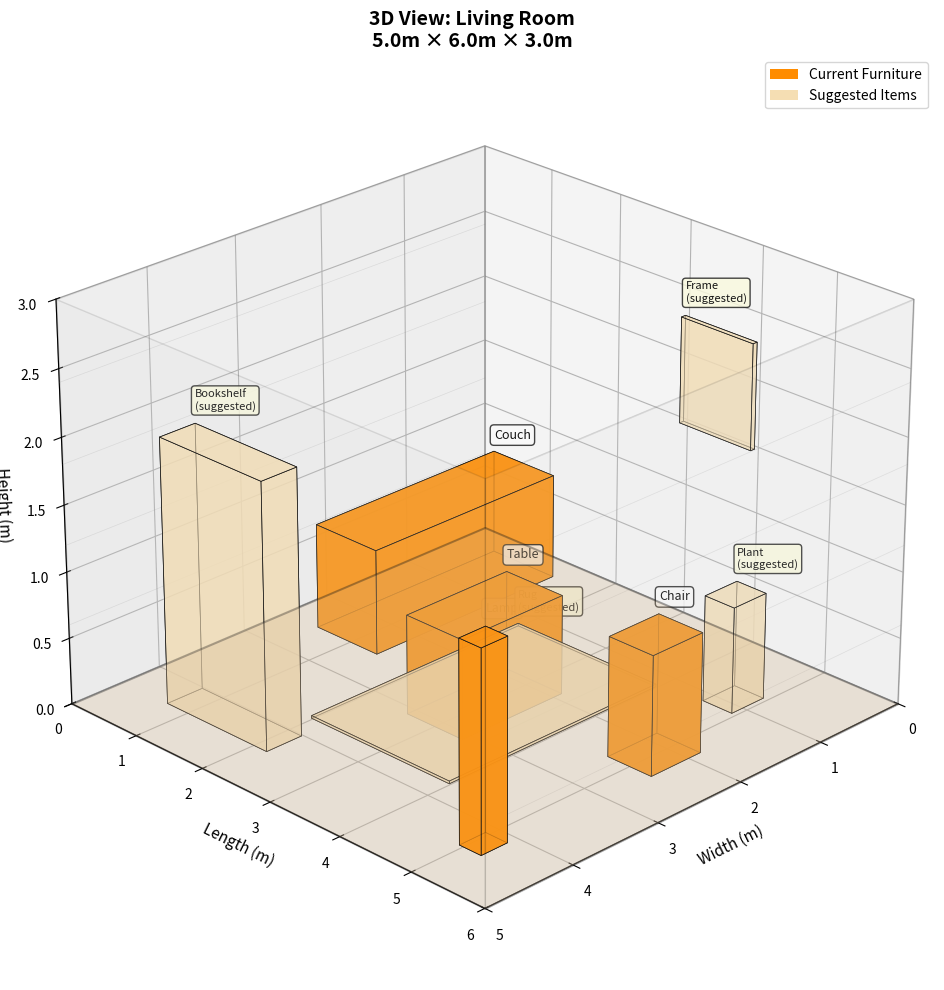

Write the Python code that produced this figure.
"""
design_generator.py
Creates 2D floor plans and 3D room visualizations
"""

import matplotlib.pyplot as plt
from mpl_toolkits.mplot3d import Axes3D
from mpl_toolkits.mplot3d.art3d import Poly3DCollection
from PIL import Image, ImageDraw, ImageFont
import numpy as np
import os


class CompleteDesignGenerator:
    """
    Generates complete design visualizations:
    - 2D floor plans
    - 3D room diagrams
    """
    
    def __init__(self):
        """Initialize design generator"""
        # Standard furniture dimensions (width, length, height) in meters
        self.furniture_dims = {
            'bed': (2.0, 1.8, 0.5),
            'couch': (2.2, 0.9, 0.8),
            'sofa': (2.2, 0.9, 0.8),
            'chair': (0.6, 0.6, 0.9),
            'table': (1.2, 0.8, 0.75),
            'nightstand': (0.5, 0.4, 0.6),
            'lamp': (0.3, 0.3, 1.5),
            'frame': (0.05, 1.0, 0.8),
            'curtains': (0.1, 2.5, 2.4),
            'pillow': (0.4, 0.4, 0.2),
            'chandelier': (0.8, 0.8, 0.5),
            'rug': (2.5, 2.0, 0.02),
            'plant': (0.4, 0.4, 0.8),
            'tv': (0.1, 1.2, 0.7),
            'bookshelf': (0.4, 1.5, 2.0),
            'desk': (1.2, 0.6, 0.75),
            'dresser': (1.0, 0.5, 1.2),
        }
    
    def generate_all_designs(self, room_type, current_items, suggested_items, 
                            dimensions=None, base_filename='room'):
        """
        Generate all design visualizations
        
        Args:
            room_type: Type of room (bedroom, living_room, etc.)
            current_items: List of detected furniture
            suggested_items: List of suggested additions
            dimensions: Room dimensions dict (optional)
            base_filename: Base name for output files
            
        Returns:
            dict: Paths to generated files
        """
        
        # Default dimensions if not provided
        if dimensions:
            room_dims = (
                dimensions.get('width_m', 5.0),
                dimensions.get('length_m', 6.0),
                dimensions.get('height_m', 3.0)
            )
        else:
            room_dims = (5.0, 6.0, 3.0)
        
        output_files = {}
        
        # Generate 2D floor plan
        try:
            floor_plan_path = self.generate_2d_floor_plan(
                room_type=room_type,
                current_items=current_items,
                suggested_items=suggested_items,
                room_dims=room_dims,
                output_path=f"{base_filename}_2d_floor.png"
            )
            output_files['2d_floor_plan'] = floor_plan_path
            print(f"✅ 2D Floor Plan: {floor_plan_path}")
        except Exception as e:
            print(f"⚠️ 2D floor plan failed: {e}")
        
        # Generate 3D visualization
        try:
            viz_3d_path = self.generate_3d_visualization(
                room_type=room_type,
                current_items=current_items,
                suggested_items=suggested_items,
                room_dims=room_dims,
                output_path=f"{base_filename}_3d_visual.png"
            )
            output_files['3d_visualization'] = viz_3d_path
            print(f"✅ 3D Visualization: {viz_3d_path}")
        except Exception as e:
            print(f"⚠️ 3D visualization failed: {e}")
        
        return output_files
    
    def generate_2d_floor_plan(self, room_type, current_items, suggested_items, 
                               room_dims, output_path='2d_floor_plan.png'):
        """Generate 2D floor plan"""
        
        # Create canvas
        canvas_size = (1200, 900)
        img = Image.new('RGB', canvas_size, 'white')
        draw = ImageDraw.Draw(img)
        
        # Room outline
        padding = 100
        room_rect = [
            padding, 
            padding + 80,
            canvas_size[0] - padding,
            canvas_size[1] - padding
        ]
        draw.rectangle(room_rect, outline='black', width=4)
        
        # Title
        try:
            font_title = ImageFont.truetype("/usr/share/fonts/truetype/dejavu/DejaVuSans-Bold.ttf", 28)
            font_label = ImageFont.truetype("/usr/share/fonts/truetype/dejavu/DejaVuSans.ttf", 16)
        except:
            font_title = ImageFont.load_default()
            font_label = ImageFont.load_default()
        
        title = f"2D Floor Plan: {room_type.replace('_', ' ').title()}"
        draw.text((canvas_size[0]//2 - 150, 30), title, fill='black', font=font_title)
        
        # Draw furniture
        room_width = room_rect[2] - room_rect[0]
        room_height = room_rect[3] - room_rect[1]
        
        scale_x = room_width / room_dims[0]
        scale_y = room_height / room_dims[1]
        
        positions = []
        
        # Draw current furniture (blue)
        for item in current_items:
            dims = self.furniture_dims.get(item, (0.5, 0.5, 0.5))
            
            # Find non-overlapping position
            for _ in range(20):
                x = np.random.randint(room_rect[0] + 20, room_rect[2] - int(dims[0]*scale_x) - 20)
                y = np.random.randint(room_rect[1] + 20, room_rect[3] - int(dims[1]*scale_y) - 20)
                
                w = int(dims[0] * scale_x)
                h = int(dims[1] * scale_y)
                
                # Check overlap
                overlap = False
                for px, py, pw, ph in positions:
                    if not (x + w < px or x > px + pw or y + h < py or y > py + ph):
                        overlap = True
                        break
                
                if not overlap:
                    draw.rectangle([x, y, x+w, y+h], fill='lightblue', outline='blue', width=2)
                    draw.text((x+5, y+5), item, fill='darkblue', font=font_label)
                    positions.append((x, y, w, h))
                    break
        
        # Draw suggested furniture (orange)
        for item in suggested_items[:6]:
            dims = self.furniture_dims.get(item, (0.5, 0.5, 0.5))
            
            for _ in range(20):
                x = np.random.randint(room_rect[0] + 20, room_rect[2] - int(dims[0]*scale_x) - 20)
                y = np.random.randint(room_rect[1] + 20, room_rect[3] - int(dims[1]*scale_y) - 20)
                
                w = int(dims[0] * scale_x)
                h = int(dims[1] * scale_y)
                
                overlap = False
                for px, py, pw, ph in positions:
                    if not (x + w < px or x > px + pw or y + h < py or y > py + ph):
                        overlap = True
                        break
                
                if not overlap:
                    draw.rectangle([x, y, x+w, y+h], fill='lightyellow', outline='orange', width=2)
                    draw.text((x+5, y+5), f"{item}\n(suggested)", fill='darkorange', font=font_label)
                    positions.append((x, y, w, h))
                    break
        
        # Legend
        legend_y = canvas_size[1] - 60
        draw.rectangle([120, legend_y, 170, legend_y+30], fill='lightblue', outline='blue', width=2)
        draw.text((180, legend_y+5), "Current Furniture", fill='black', font=font_label)
        
        draw.rectangle([400, legend_y, 450, legend_y+30], fill='lightyellow', outline='orange', width=2)
        draw.text((460, legend_y+5), "Suggested Items", fill='black', font=font_label)
        
        # Save
        img.save(output_path)
        return output_path
    
    def generate_3d_visualization(self, room_type, current_items, suggested_items,
                                  room_dims, output_path='3d_visualization.png'):
        """Generate 3D room visualization"""
        
        fig = plt.figure(figsize=(14, 10))
        ax = fig.add_subplot(111, projection='3d')
        
        room_w, room_l, room_h = room_dims
        
        # Draw floor
        floor = Poly3DCollection([[(0,0,0), (room_w,0,0), (room_w,room_l,0), (0,room_l,0)]], 
                                alpha=0.3, facecolor='tan', edgecolor='black', linewidth=1.5)
        ax.add_collection3d(floor)
        
        # Draw walls
        walls = [
            [(0,0,0), (room_w,0,0), (room_w,0,room_h), (0,0,room_h)],
            [(0,room_l,0), (room_w,room_l,0), (room_w,room_l,room_h), (0,room_l,room_h)],
            [(0,0,0), (0,room_l,0), (0,room_l,room_h), (0,0,room_h)],
            [(room_w,0,0), (room_w,room_l,0), (room_w,room_l,room_h), (room_w,0,room_h)]
        ]
        
        for wall in walls:
            w = Poly3DCollection([wall], alpha=0.1, facecolor='lightgray', 
                                edgecolor='black', linewidth=1)
            ax.add_collection3d(w)
        
        # Grid lines
        for i in np.linspace(0, room_h, 6):
            ax.plot([0, room_w], [0, 0], [i, i], 'gray', alpha=0.2, linewidth=0.5)
            ax.plot([0, room_w], [room_l, room_l], [i, i], 'gray', alpha=0.2, linewidth=0.5)
        
        positions = []
        
        # Draw current furniture (orange)
        for item in current_items:
            dims = self.furniture_dims.get(item, (0.5, 0.5, 0.5))
            pos = self._find_position(dims, room_dims, positions, item)
            
            furniture = self._create_box(pos, dims, 'darkorange', 0.8)
            ax.add_collection3d(furniture)
            
            ax.text(pos[0], pos[1], pos[2] + dims[2] + 0.1, 
                   item.capitalize(), fontsize=9,
                   bbox=dict(boxstyle='round', facecolor='white', alpha=0.8))
            
            positions.append((pos[0], pos[1], dims[0], dims[1], item))
        
        # Draw suggested furniture (wheat)
        for item in suggested_items[:6]:
            dims = self.furniture_dims.get(item, (0.5, 0.5, 0.5))
            pos = self._find_position(dims, room_dims, positions, item, True)
            
            furniture = self._create_box(pos, dims, 'wheat', 0.6)
            ax.add_collection3d(furniture)
            
            ax.text(pos[0], pos[1], pos[2] + dims[2] + 0.1, 
                   f"{item.capitalize()}\n(suggested)", fontsize=8, style='italic',
                   bbox=dict(boxstyle='round', facecolor='lightyellow', alpha=0.8))
            
            positions.append((pos[0], pos[1], dims[0], dims[1], item))
        
        # Labels
        ax.set_xlabel('Width (m)', fontsize=11)
        ax.set_ylabel('Length (m)', fontsize=11)
        ax.set_zlabel('Height (m)', fontsize=11)
        
        ax.set_xlim(0, room_w)
        ax.set_ylim(0, room_l)
        ax.set_zlim(0, room_h)
        
        # Title
        title = f'3D View: {room_type.replace("_", " ").title()}\n{room_w:.1f}m × {room_l:.1f}m × {room_h:.1f}m'
        ax.set_title(title, fontsize=14, fontweight='bold')
        
        # Legend
        from matplotlib.patches import Patch
        legend_elements = [
            Patch(facecolor='darkorange', label='Current Furniture'),
            Patch(facecolor='wheat', label='Suggested Items')
        ]
        ax.legend(handles=legend_elements, loc='upper right', fontsize=10)
        
        ax.view_init(elev=25, azim=45)
        ax.grid(True, alpha=0.3)
        
        plt.tight_layout()
        plt.savefig(output_path, dpi=150, bbox_inches='tight')
        plt.close()
        
        return output_path
    
    def _create_box(self, position, size, color, alpha=0.7):
        """Create 3D box for furniture"""
        x, y, z = position
        dx, dy, dz = size
        
        vertices = [
            [x, y, z], [x+dx, y, z], [x+dx, y+dy, z], [x, y+dy, z],
            [x, y, z+dz], [x+dx, y, z+dz], [x+dx, y+dy, z+dz], [x, y+dy, z+dz]
        ]
        
        faces = [
            [vertices[0], vertices[1], vertices[5], vertices[4]],
            [vertices[2], vertices[3], vertices[7], vertices[6]],
            [vertices[0], vertices[3], vertices[7], vertices[4]],
            [vertices[1], vertices[2], vertices[6], vertices[5]],
            [vertices[0], vertices[1], vertices[2], vertices[3]],
            [vertices[4], vertices[5], vertices[6], vertices[7]]
        ]
        
        return Poly3DCollection(faces, facecolors=color, edgecolors='black', 
                               alpha=alpha, linewidths=0.5)
    
    def _find_position(self, dims, room_dims, positions, item_type, is_suggested=False):
        """Find non-overlapping position for furniture"""
        room_w, room_l, room_h = room_dims
        fw, fl, fh = dims
        
        # Special placement rules
        if item_type == 'curtains':
            return (room_w - 0.15, 0.2, room_h - fh)
        elif item_type == 'frame':
            return (0.05, room_l/2, 1.5)
        elif item_type == 'chandelier':
            return (room_w/2 - fw/2, room_l/2 - fl/2, room_h - fh - 0.2)
        elif item_type == 'rug':
            return (room_w/2 - fw/2, room_l/2 - fl/2, 0.01)
        elif item_type in ['bed', 'couch', 'sofa']:
            return (0.3, 0.5, 0) if not is_suggested else (room_w - fw - 0.3, room_l/2, 0)
        elif item_type == 'table':
            return (room_w/2 - fw/2, room_l/2 - fl/2, 0)
        
        # Random placement for other items
        for _ in range(30):
            x = np.random.uniform(0.4, room_w - fw - 0.4)
            y = np.random.uniform(0.4, room_l - fl - 0.4)
            z = 0
            
            overlap = False
            for ex, ey, ew, el, _ in positions:
                if (x < ex + ew + 0.2 and x + fw + 0.2 > ex and 
                    y < ey + el + 0.2 and y + fl + 0.2 > ey):
                    overlap = True
                    break
            
            if not overlap:
                return (x, y, z)
        
        return (0.5, 0.5, 0)


# Test function
if __name__ == "__main__":
    print("="*70)
    print("🎨 DESIGN GENERATOR TEST")
    print("="*70)
    
    generator = CompleteDesignGenerator()
    
    # Test data
    current_items = ['couch', 'table', 'chair', 'lamp']
    suggested_items = ['rug', 'plant', 'bookshelf', 'frame']
    
    dimensions = {
        'width_m': 5.0,
        'length_m': 6.0,
        'height_m': 3.0
    }
    
    print("\nGenerating designs...")
    
    files = generator.generate_all_designs(
        room_type='living_room',
        current_items=current_items,
        suggested_items=suggested_items,
        dimensions=dimensions,
        base_filename='test_room'
    )
    
    print("\n" + "="*70)
    print("✅ DESIGN GENERATION COMPLETE")
    print("="*70)
    
    for file_type, file_path in files.items():
        print(f"📁 {file_type}: {file_path}")
